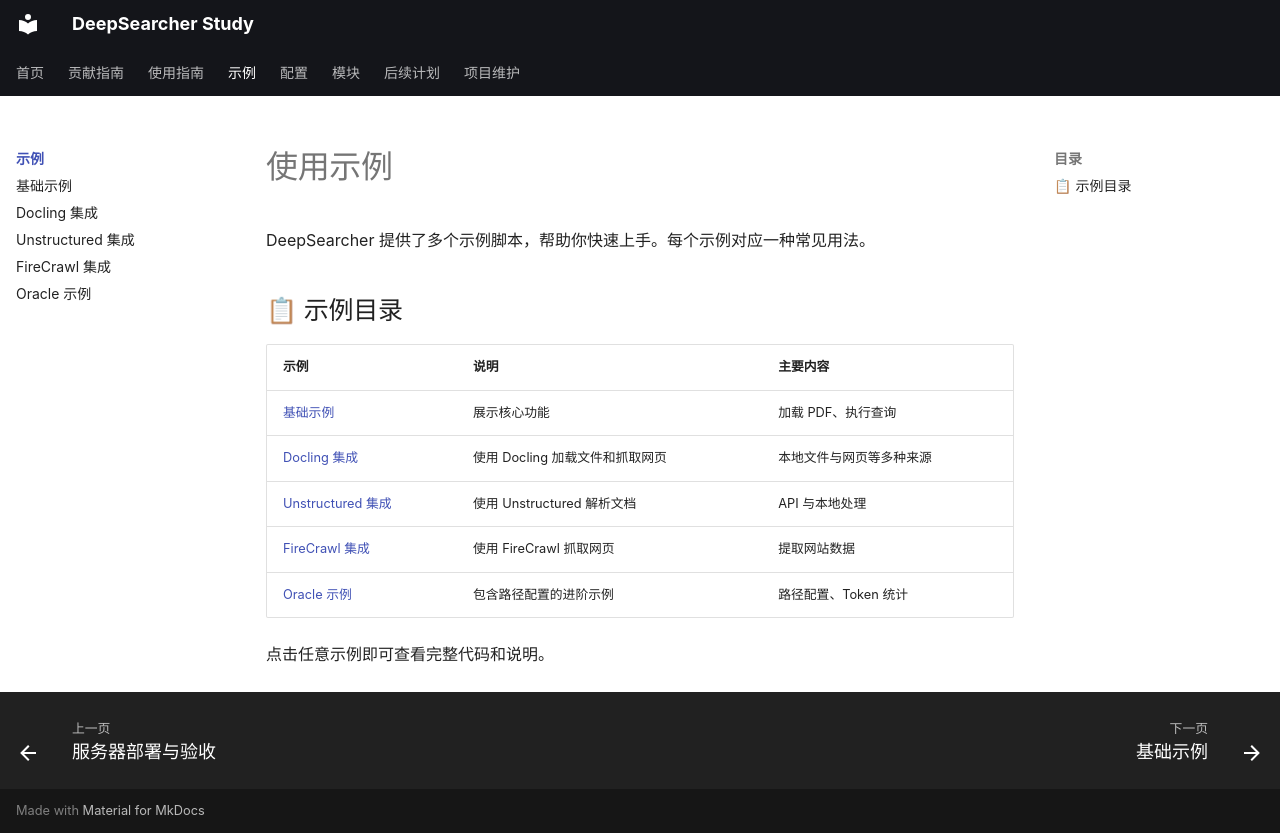

repository: wyl0828/deep-searcher-study · page: 示例/index.html · generator: mkdocs

# 使用示例

DeepSearcher 提供了多个示例脚本，帮助你快速上手。每个示例对应一种常见用法。

## 📋 示例目录

| 示例 | 说明 | 主要内容 |
|------|------|----------|
| [基础示例](basic_example.md) | 展示核心功能 | 加载 PDF、执行查询 |
| [Docling 集成](docling.md) | 使用 Docling 加载文件和抓取网页 | 本地文件与网页等多种来源 |
| [Unstructured 集成](unstructured.md) | 使用 Unstructured 解析文档 | API 与本地处理 |
| [FireCrawl 集成](firecrawl.md) | 使用 FireCrawl 抓取网页 | 提取网站数据 |
| [Oracle 示例](oracle.md) | 包含路径配置的进阶示例 | 路径配置、Token 统计 |

点击任意示例即可查看完整代码和说明。
